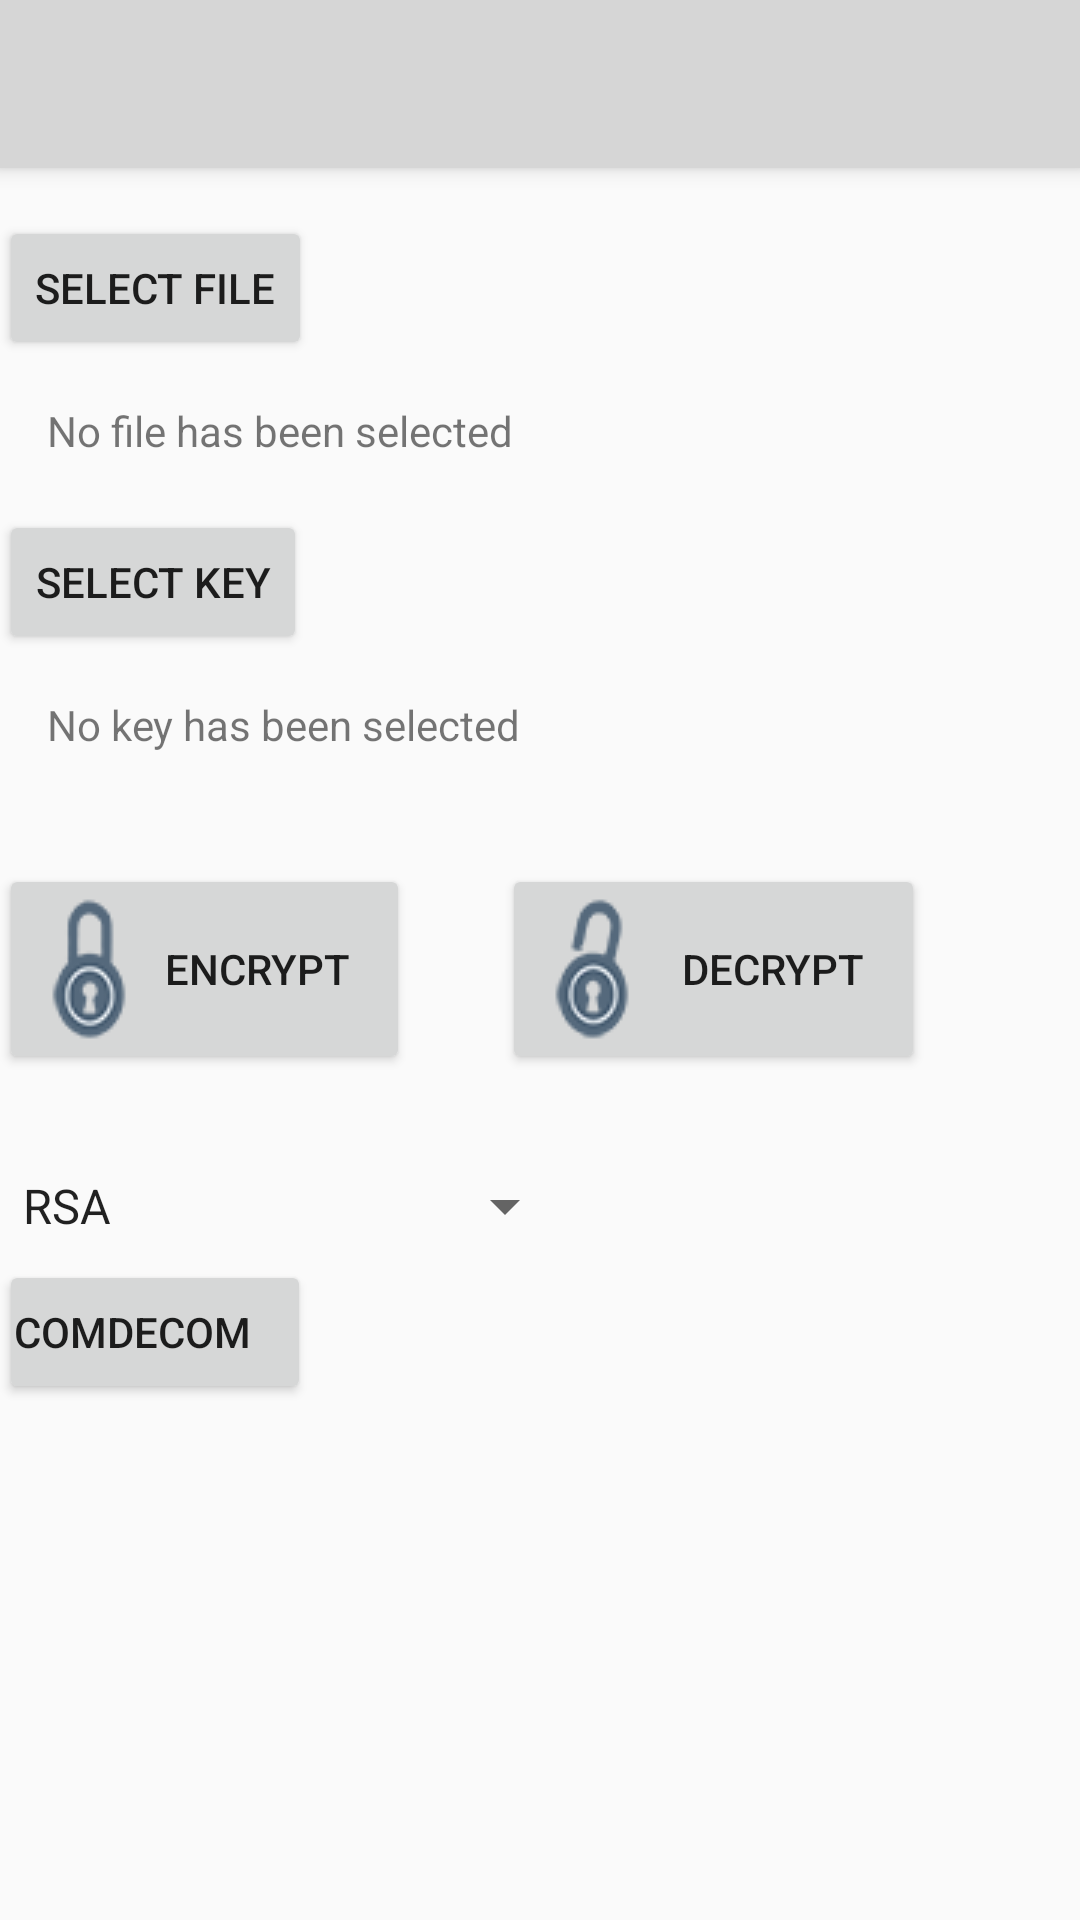

The Android layout XML behind this screen, and the referenced resources:
<!-- AndroidManifest.xml: application theme Theme.AppCompat.Light.NoActionBar -->
<!-- res/layout/activity_main.xml -->
<?xml version="1.0" encoding="utf-8"?>

<RelativeLayout
    android:id="@+id/activity_main"
    xmlns:android="http://schemas.android.com/apk/res/android"
    xmlns:tools="http://schemas.android.com/tools"
    android:layout_width="match_parent"
    android:layout_height="match_parent"
    android:paddingBottom="@dimen/activity_vertical_margin"
    android:paddingLeft="@dimen/activity_horizontal_margin"
    android:paddingRight="@dimen/activity_horizontal_margin"
    tools:context="ileos.crsaencryption.gui.UI_Main">

    <android.support.v7.widget.Toolbar
        android:id="@+id/my_toolbar"
        android:layout_width="match_parent"
        android:layout_height="?attr/actionBarSize"
        android:background="#d6d6d6"
        android:textAlignment="center"
        android:elevation="4dp"
        android:theme="@style/ThemeOverlay.AppCompat.ActionBar" />

    <Button
        android:layout_below="@+id/my_toolbar"
        android:text="Select File"
        android:layout_width="wrap_content"
        android:layout_height="wrap_content"
        android:id="@+id/chooseFileBtn"
        android:layout_alignParentLeft="true"
        android:layout_alignParentStart="true"
        android:layout_marginTop="16dp"/>

    <TextView
        android:text="No file has been selected"
        android:layout_width="wrap_content"
        android:layout_height="wrap_content"
        android:layout_marginTop="14dp"
        android:id="@+id/filePath"
        android:layout_below="@+id/chooseFileBtn"
        android:layout_alignParentLeft="true"
        android:layout_alignParentStart="true"
        android:layout_marginLeft="16dp"
        android:layout_marginStart="16dp"/>

    <Button
        android:text="Select Key"
        android:layout_width="wrap_content"
        android:layout_height="wrap_content"
        android:layout_marginTop="17dp"
        android:id="@+id/openKeyBtn"
        android:layout_below="@+id/filePath"
        android:layout_alignParentLeft="true"
        android:layout_alignParentStart="true"/>

    <TextView
        android:text="No key has been selected"
        android:layout_width="wrap_content"
        android:layout_height="wrap_content"
        android:layout_below="@+id/openKeyBtn"
        android:layout_marginTop="14dp"
        android:layout_alignParentLeft="true"
        android:layout_alignParentStart="true"
        android:layout_marginLeft="16dp"
        android:layout_marginStart="16dp"
        android:id="@+id/keyPath" />

    <Button
        android:text="Encrypt"
        android:layout_width="wrap_content"
        android:layout_height="wrap_content"
        android:layout_below="@+id/keyPath"
        android:layout_marginTop="37dp"
        android:drawableLeft="@drawable/encrypt_icon"
        android:paddingBottom="10dp"
        android:paddingLeft="5dp"
        android:paddingRight="20dp"
        android:paddingTop="10dp"
        android:id="@+id/encryptBtn"
        android:elevation="2dp"/>

    <Button
        android:text="Decrypt"
        android:layout_width="wrap_content"
        android:layout_height="wrap_content"
        android:id="@+id/decryptBtn"
        android:layout_alignBaseline="@+id/encryptBtn"
        android:layout_alignBottom="@+id/encryptBtn"
        android:layout_alignParentRight="true"
        android:layout_alignParentEnd="true"
        android:drawableLeft="@drawable/decrypt_icon"
        android:drawablePadding="5dp"
        android:paddingBottom="10dp"
        android:paddingLeft="5dp"
        android:paddingRight="20dp"
        android:paddingTop="10dp"
        android:layout_marginRight="52dp"
        android:layout_marginEnd="52dp"/>

    <LinearLayout
        android:id="@+id/lyspnAlgo"
        android:layout_width="wrap_content"
        android:layout_height="wrap_content"
        android:layout_below="@+id/decryptBtn"
        android:layout_marginTop="26dp">

        <Spinner
            android:id="@+id/algorithmSpinner"
            android:layout_width="match_parent"
            android:layout_height="36dp"
            android:entries="@array/algorithm_arrays"
            android:prompt="@string/algorithm_prompt" />
    </LinearLayout>
    <Button
        android:text="ComDeCom"
        android:layout_width="wrap_content"
        android:layout_height="wrap_content"
        android:id="@+id/comdecom"
        android:layout_below="@+id/lyspnAlgo"
        android:layout_alignParentLeft="true"
        android:layout_alignParentStart="true"
        android:drawablePadding="5dp"
        android:paddingBottom="10dp"
        android:paddingLeft="5dp"
        android:paddingRight="20dp"
        android:paddingTop="10dp"
        android:layout_marginRight="52dp"
        android:layout_marginEnd="52dp"/>
</RelativeLayout>
<!-- resources referenced by this layout -->
<resources>
  <string-array name="algorithm_arrays">
          <item>RSA</item>
          <item>Compression RSA</item>
      </string-array>
  <!-- drawable decrypt_icon: png bitmap (drawable, 4529 bytes) -->
  <!-- drawable encrypt_icon: png bitmap (drawable, 4523 bytes) -->
  <string name="algorithm_prompt">Select Algorithm</string>
</resources>
